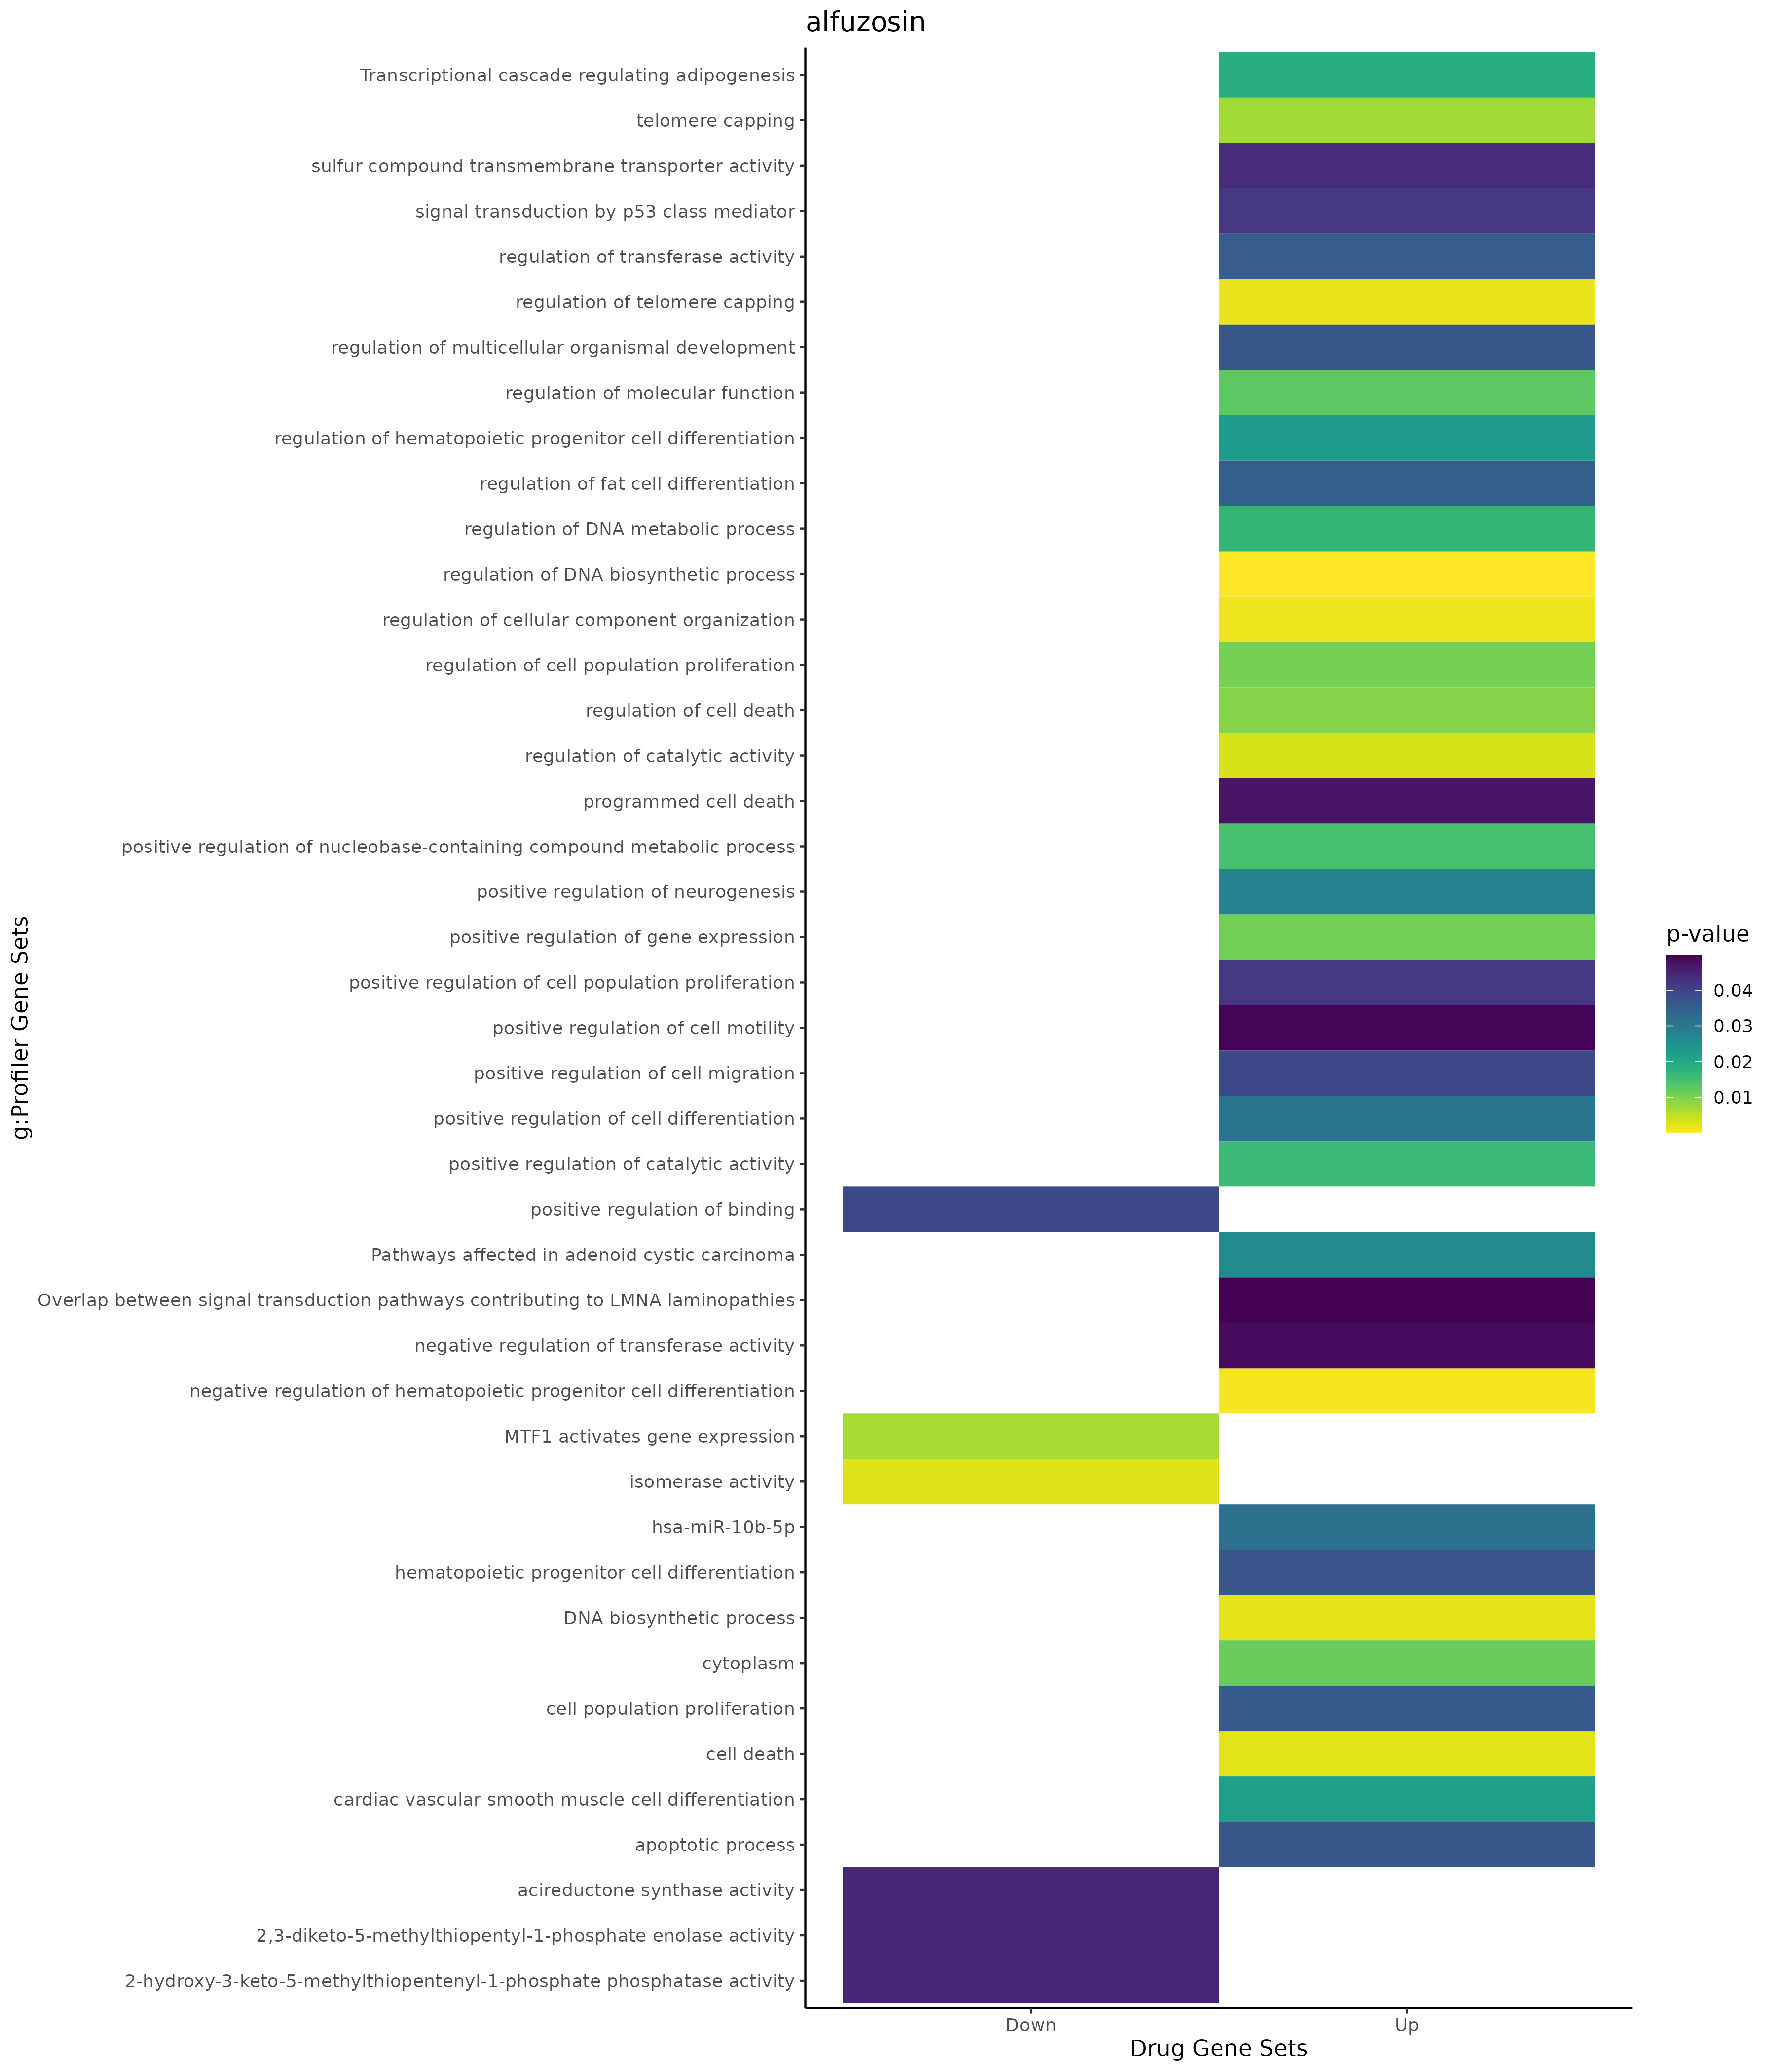

Values plotted in this chart, from the file beside it:
; query; significant; p_value; term_size; query_size; intersection_size; precision; recall; term_id; source; term_name; effective_domain_size; source_order; set
1; query_1; TRUE; 0,000203671625399452; 124; 21; 5; 0,238095238095238; 0,0403225806451613; GO:2000278; GO:BP; regulation of DNA biosynthetic process; 21092; 29483; Up
2; query_1; TRUE; 0,000786129903703469; 13; 26; 3; 0,115384615384615; 0,230769230769231; GO:1901533; GO:BP; negative regulation of hematopoietic pro…; 21092; 24810; Up
3; query_1; TRUE; 0,00134125771699223; 2355; 22; 12; 0,545454545454545; 0,00509554140127389; GO:0051128; GO:BP; regulation of cellular component organiz…; 21092; 15578; Up
4; query_1; TRUE; 0,00186301324802691; 26; 17; 3; 0,176470588235294; 0,115384615384615; GO:1904353; GO:BP; regulation of telomere capping; 21092; 27312; Up
5; query_1; TRUE; 0,00218573878197321; 200; 21; 5; 0,238095238095238; 0,025; GO:0071897; GO:BP; DNA biosynthetic process; 21092; 19770; Up
6; query_1; TRUE; 0,00230823279635967; 2107; 29; 13; 0,448275862068966; 0,00616990982439487; GO:0008219; GO:BP; cell death; 21092; 3556; Up
7; query_1; TRUE; 0,003118561468876; 2354; 31; 14; 0,451612903225806; 0,00594732370433305; GO:0050790; GO:BP; regulation of catalytic activity; 21092; 15302; Up
8; query_1; TRUE; 0,00703025602997572; 40; 17; 3; 0,176470588235294; 0,075; GO:0016233; GO:BP; telomere capping; 21092; 5748; Up
9; query_1; TRUE; 0,0092478048539966; 1637; 29; 11; 0,379310344827586; 0,00671960904092853; GO:0010941; GO:BP; regulation of cell death; 21092; 5058; Up
10; query_1; TRUE; 0,0104105581429458; 1683; 15; 8; 0,533333333333333; 0,0047534165181224; GO:0042127; GO:BP; regulation of cell population proliferat…; 21092; 11533; Up
11; query_1; TRUE; 0,0107274510929051; 1158; 15; 7; 0,466666666666667; 0,00604490500863558; GO:0010628; GO:BP; positive regulation of gene expression; 21092; 4769; Up
12; query_1; TRUE; 0,0124712113558373; 3055; 31; 15; 0,483870967741935; 0,00490998363338789; GO:0065009; GO:BP; regulation of molecular function; 21092; 18591; Up
13; query_1; TRUE; 0,0148028990681535; 2048; 17; 9; 0,529411764705882; 0,00439453125; GO:0045935; GO:BP; positive regulation of nucleobase-contai…; 21092; 13623; Up
14; query_1; TRUE; 0,0161038004637284; 1176; 21; 8; 0,380952380952381; 0,00680272108843537; GO:0043085; GO:BP; positive regulation of catalytic activit…; 21092; 12112; Up
15; query_1; TRUE; 0,0169309143679071; 535; 21; 6; 0,285714285714286; 0,011214953271028; GO:0051052; GO:BP; regulation of DNA metabolic process; 21092; 15523; Up
16; query_1; TRUE; 0,0219755704270847; 8; 15; 2; 0,133333333333333; 0,25; GO:0060947; GO:BP; cardiac vascular smooth muscle cell diff…; 21092; 17678; Up
17; query_1; TRUE; 0,0227187067920655; 38; 26; 3; 0,115384615384615; 0,0789473684210526; GO:1901532; GO:BP; regulation of hematopoietic progenitor c…; 21092; 24809; Up
18; query_1; TRUE; 0,0280319117244751; 229; 15; 4; 0,266666666666667; 0,0174672489082969; GO:0050769; GO:BP; positive regulation of neurogenesis; 21092; 15286; Up
19; query_1; TRUE; 0,0306854364113492; 877; 15; 6; 0,4; 0,00684150513112885; GO:0045597; GO:BP; positive regulation of cell differentiat…; 21092; 13309; Up
20; query_1; TRUE; 0,0348170106535311; 134; 26; 4; 0,153846153846154; 0,0298507462686567; GO:0045598; GO:BP; regulation of fat cell differentiation; 21092; 13310; Up
21; query_1; TRUE; 0,0353594714772227; 904; 29; 8; 0,275862068965517; 0,00884955752212389; GO:0051338; GO:BP; regulation of transferase activity; 21092; 15758; Up
22; query_1; TRUE; 0,0359070836067963; 1988; 15; 8; 0,533333333333333; 0,00402414486921529; GO:0008283; GO:BP; cell population proliferation; 21092; 3563; Up
23; query_1; TRUE; 0,0363103942483708; 1394; 15; 7; 0,466666666666667; 0,00502152080344333; GO:2000026; GO:BP; regulation of multicellular organismal d…; 21092; 29234; Up
24; query_1; TRUE; 0,036334730752089; 1889; 29; 11; 0,379310344827586; 0,00582318687136051; GO:0006915; GO:BP; apoptotic process; 21092; 2851; Up
25; query_1; TRUE; 0,0369056894088968; 136; 26; 4; 0,153846153846154; 0,0294117647058824; GO:0002244; GO:BP; hematopoietic progenitor cell differenti…; 21092; 898; Up
26; query_1; TRUE; 0,0388612704840256; 527; 15; 5; 0,333333333333333; 0,0094876660341556; GO:0030335; GO:BP; positive regulation of cell migration; 21092; 7809; Up
27; query_1; TRUE; 0,0418283683795745; 176; 21; 4; 0,19047619047619; 0,0227272727272727; GO:0072331; GO:BP; signal transduction by p53 class mediato…; 21092; 20169; Up
28; query_1; TRUE; 0,0420208810847091; 954; 21; 7; 0,333333333333333; 0,00733752620545073; GO:0008284; GO:BP; positive regulation of cell population p…; 21092; 3564; Up
29; query_1; TRUE; 0,0471477418006965; 1942; 29; 11; 0,379310344827586; 0,00566426364572606; GO:0012501; GO:BP; programmed cell death; 21092; 5112; Up
30; query_1; TRUE; 0,0483241533058827; 267; 29; 5; 0,172413793103448; 0,0187265917602996; GO:0051348; GO:BP; negative regulation of transferase activ…; 21092; 15768; Up
31; query_1; TRUE; 0,0493979544143593; 554; 15; 5; 0,333333333333333; 0,00902527075812274; GO:2000147; GO:BP; positive regulation of cell motility; 21092; 29354; Up
32; query_1; TRUE; 0,0113814064429512; 12270; 31; 28; 0,903225806451613; 0,00228198859005705; GO:0005737; GO:CC; cytoplasm; 21690; 383; Up
33; query_1; TRUE; 0,0435154842934922; 55; 6; 2; 0,333333333333333; 0,0363636363636364; GO:1901682; GO:MF; sulfur compound transmembrane transporte…; 20166; 12088; Up
34; query_1; TRUE; 0,0310938948012094; 319; 21; 5; 0,238095238095238; 0,0156739811912226; MIRNA:hsa-miR-10b-5p; MIRNA; hsa-miR-10b-5p; 14830; 40; Up
35; query_1; TRUE; 0,01866796268815; 13; 12; 2; 0,166666666666667; 0,153846153846154; WP:WP4211; WP; Transcriptional cascade regulating adipo…; 7827; 453; Up
36; query_1; TRUE; 0,0259684637067108; 65; 15; 3; 0,2; 0,0461538461538462; WP:WP3651; WP; Pathways affected in adenoid cystic carc…; 7827; 39; Up
37; query_1; TRUE; 0,0497517183851654; 57; 21; 3; 0,142857142857143; 0,0526315789473684; WP:WP4879; WP; Overlap between signal transduction path…; 7827; 460; Up
38; query_1; TRUE; 0,0388109130782947; 178; 40; 5; 0,125; 0,0280898876404494; GO:0051099; GO:BP; positive regulation of binding; 21092; 15556; Down
39; query_1; TRUE; 0,00261870083385504; 170; 5; 3; 0,6; 0,0176470588235294; GO:0016853; GO:MF; isomerase activity; 20166; 3813; Down
40; query_1; TRUE; 0,0446742487801764; 1; 2; 1; 0,5; 1; GO:0043715; GO:MF; 2,3-diketo-5-methylthiopentyl-1-phosphat…; 20166; 6835; Down
41; query_1; TRUE; 0,0446742487801764; 1; 2; 1; 0,5; 1; GO:0043716; GO:MF; 2-hydroxy-3-keto-5-methylthiopentenyl-1-…; 20166; 6836; Down
42; query_1; TRUE; 0,0446742487801764; 1; 2; 1; 0,5; 1; GO:0043874; GO:MF; acireductone synthase activity; 20166; 6972; Down
43; query_1; TRUE; 0,00676233060186352; 3; 28; 2; 0,0714285714285714; 0,666666666666667; REAC:R-HSA-5660489; REAC; MTF1 activates gene expression; 10461; 1310; Down
